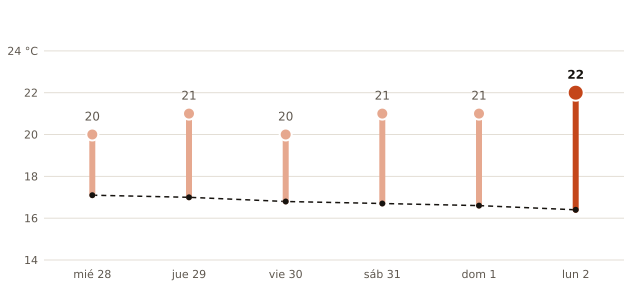

The data file committed next to this chart (first rows):
fecha, máxima_prevista_C, máxima_normal_1991_2020_C
2026-10-28, 20, 17.1
2026-10-29, 21, 17.0
2026-10-30, 20, 16.8
2026-10-31, 21, 16.7
2026-11-01, 21, 16.6
2026-11-02, 22, 16.4
